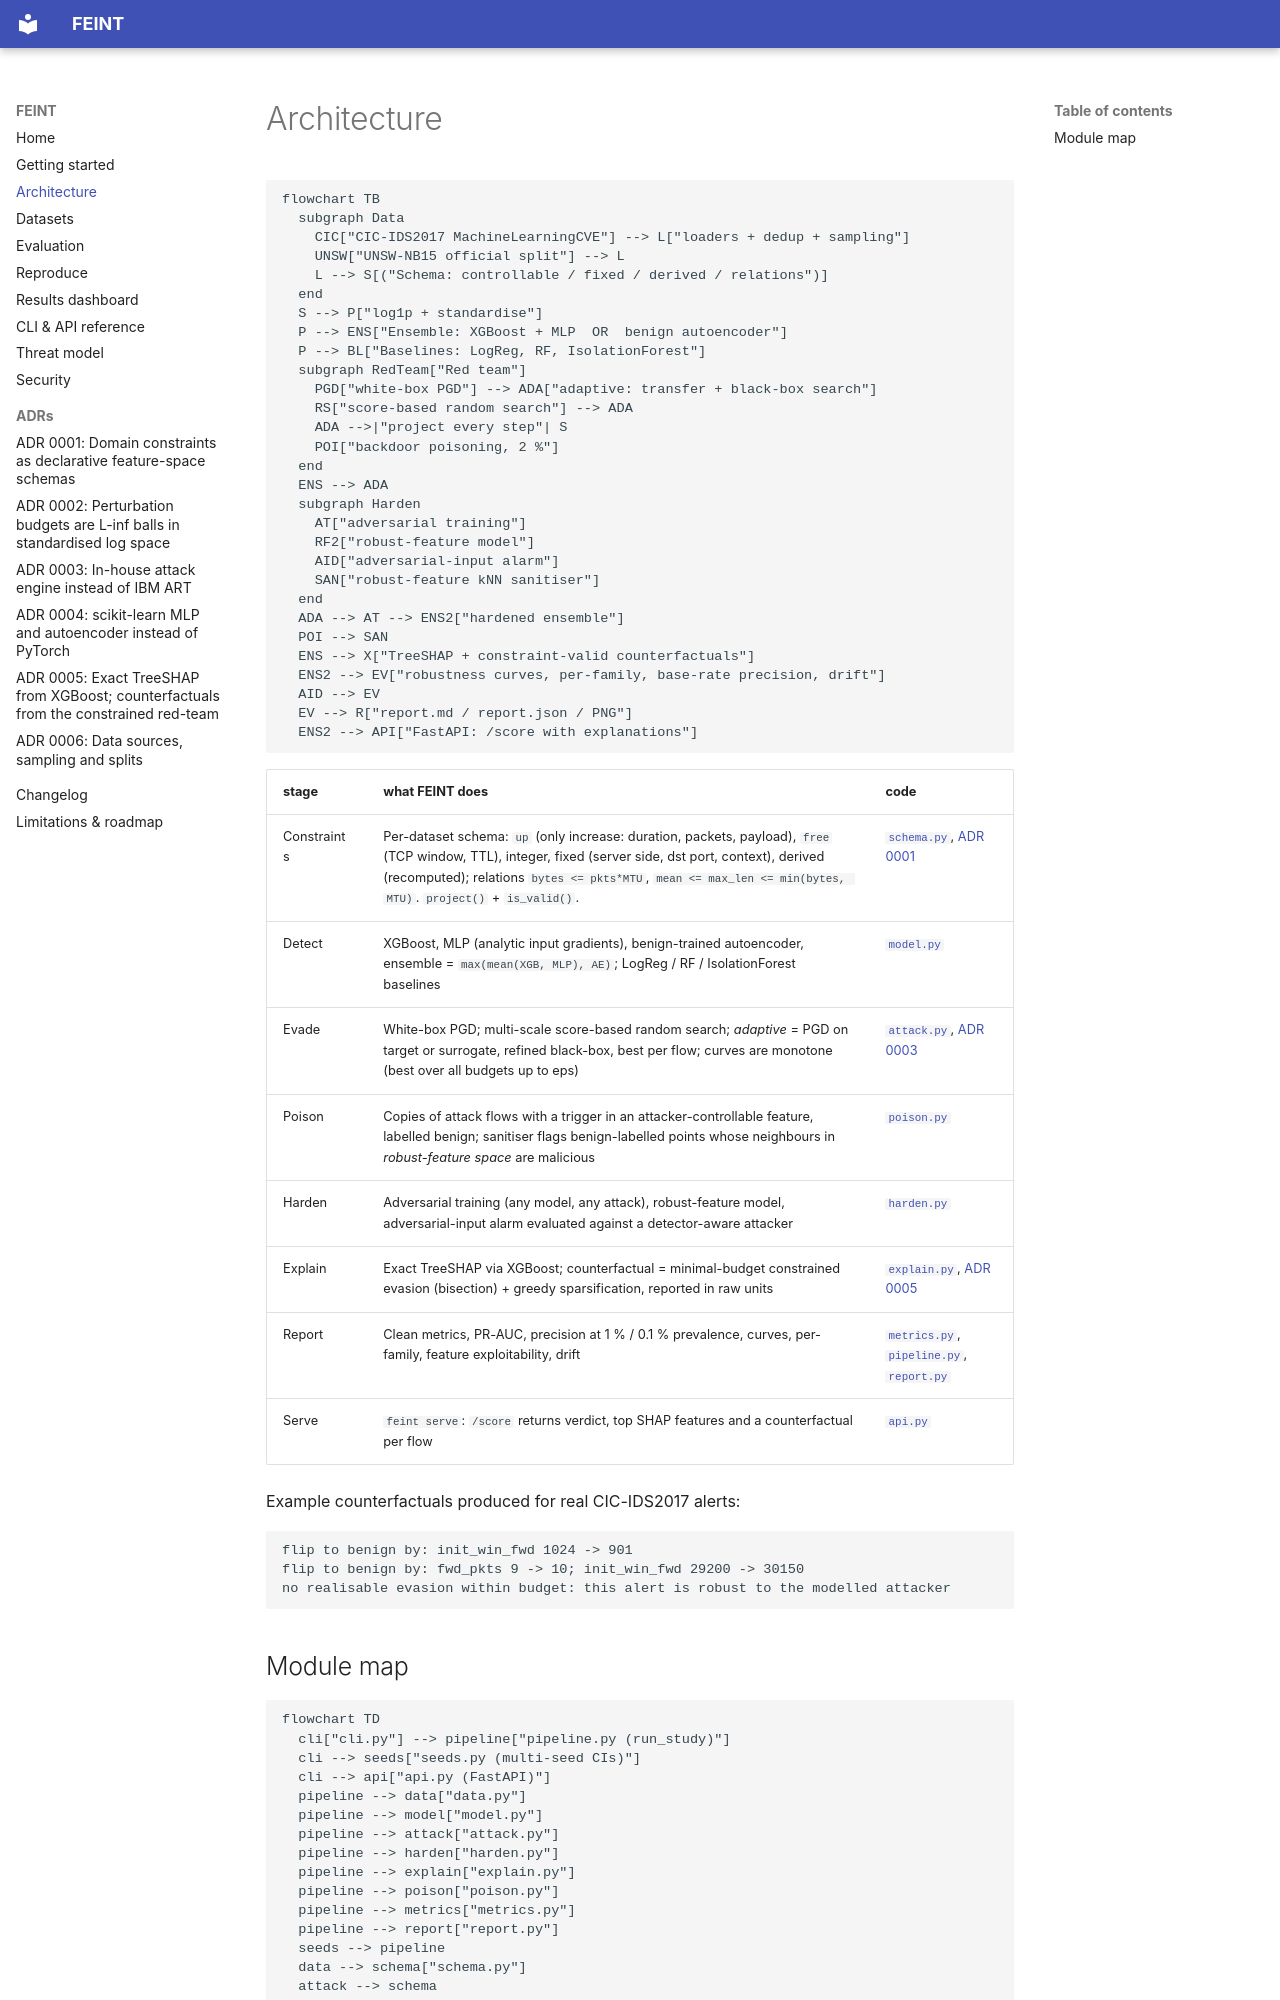

repository: rakshit-737/feint · page: architecture/index.html · generator: mkdocs

# Architecture

```mermaid
flowchart TB
  subgraph Data
    CIC["CIC-IDS2017 MachineLearningCVE"] --> L["loaders + dedup + sampling"]
    UNSW["UNSW-NB15 official split"] --> L
    L --> S[("Schema: controllable / fixed / derived / relations")]
  end
  S --> P["log1p + standardise"]
  P --> ENS["Ensemble: XGBoost + MLP  OR  benign autoencoder"]
  P --> BL["Baselines: LogReg, RF, IsolationForest"]
  subgraph RedTeam["Red team"]
    PGD["white-box PGD"] --> ADA["adaptive: transfer + black-box search"]
    RS["score-based random search"] --> ADA
    ADA -->|"project every step"| S
    POI["backdoor poisoning, 2 %"]
  end
  ENS --> ADA
  subgraph Harden
    AT["adversarial training"]
    RF2["robust-feature model"]
    AID["adversarial-input alarm"]
    SAN["robust-feature kNN sanitiser"]
  end
  ADA --> AT --> ENS2["hardened ensemble"]
  POI --> SAN
  ENS --> X["TreeSHAP + constraint-valid counterfactuals"]
  ENS2 --> EV["robustness curves, per-family, base-rate precision, drift"]
  AID --> EV
  EV --> R["report.md / report.json / PNG"]
  ENS2 --> API["FastAPI: /score with explanations"]
```

| stage | what FEINT does | code |
|---|---|---|
| Constraints | Per-dataset schema: `up` (only increase: duration, packets, payload), `free` (TCP window, TTL), integer, fixed (server side, dst port, context), derived (recomputed); relations `bytes <= pkts*MTU`, `mean <= max_len <= min(bytes, MTU)`. `project()` + `is_valid()`. | [`schema.py`](https://github.com/rakshit-737/feint-adversarial-ids/blob/main/feint/schema.py), [ADR 0001](adr/0001-feature-space-constraint-schemas.md) |
| Detect | XGBoost, MLP (analytic input gradients), benign-trained autoencoder, ensemble = `max(mean(XGB, MLP), AE)`; LogReg / RF / IsolationForest baselines | [`model.py`](https://github.com/rakshit-737/feint-adversarial-ids/blob/main/feint/model.py) |
| Evade | White-box PGD; multi-scale score-based random search; *adaptive* = PGD on target or surrogate, refined black-box, best per flow; curves are monotone (best over all budgets up to eps) | [`attack.py`](https://github.com/rakshit-737/feint-adversarial-ids/blob/main/feint/attack.py), [ADR 0003](adr/0003-own-attack-engine-instead-of-art.md) |
| Poison | Copies of attack flows with a trigger in an attacker-controllable feature, labelled benign; sanitiser flags benign-labelled points whose neighbours in *robust-feature space* are malicious | [`poison.py`](https://github.com/rakshit-737/feint-adversarial-ids/blob/main/feint/poison.py) |
| Harden | Adversarial training (any model, any attack), robust-feature model, adversarial-input alarm evaluated against a detector-aware attacker | [`harden.py`](https://github.com/rakshit-737/feint-adversarial-ids/blob/main/feint/harden.py) |
| Explain | Exact TreeSHAP via XGBoost; counterfactual = minimal-budget constrained evasion (bisection) + greedy sparsification, reported in raw units | [`explain.py`](https://github.com/rakshit-737/feint-adversarial-ids/blob/main/feint/explain.py), [ADR 0005](adr/0005-native-treeshap-and-constrained-counterfactuals.md) |
| Report | Clean metrics, PR-AUC, precision at 1 % / 0.1 % prevalence, curves, per-family, feature exploitability, drift | [`metrics.py`](https://github.com/rakshit-737/feint-adversarial-ids/blob/main/feint/metrics.py), [`pipeline.py`](https://github.com/rakshit-737/feint-adversarial-ids/blob/main/feint/pipeline.py), [`report.py`](https://github.com/rakshit-737/feint-adversarial-ids/blob/main/feint/report.py) |
| Serve | `feint serve`: `/score` returns verdict, top SHAP features and a counterfactual per flow | [`api.py`](https://github.com/rakshit-737/feint-adversarial-ids/blob/main/feint/api.py) |

Example counterfactuals produced for real CIC-IDS2017 alerts:

```
flip to benign by: init_win_fwd 1024 -> 901
flip to benign by: fwd_pkts 9 -> 10; init_win_fwd 29200 -> 30150
no realisable evasion within budget: this alert is robust to the modelled attacker
```
